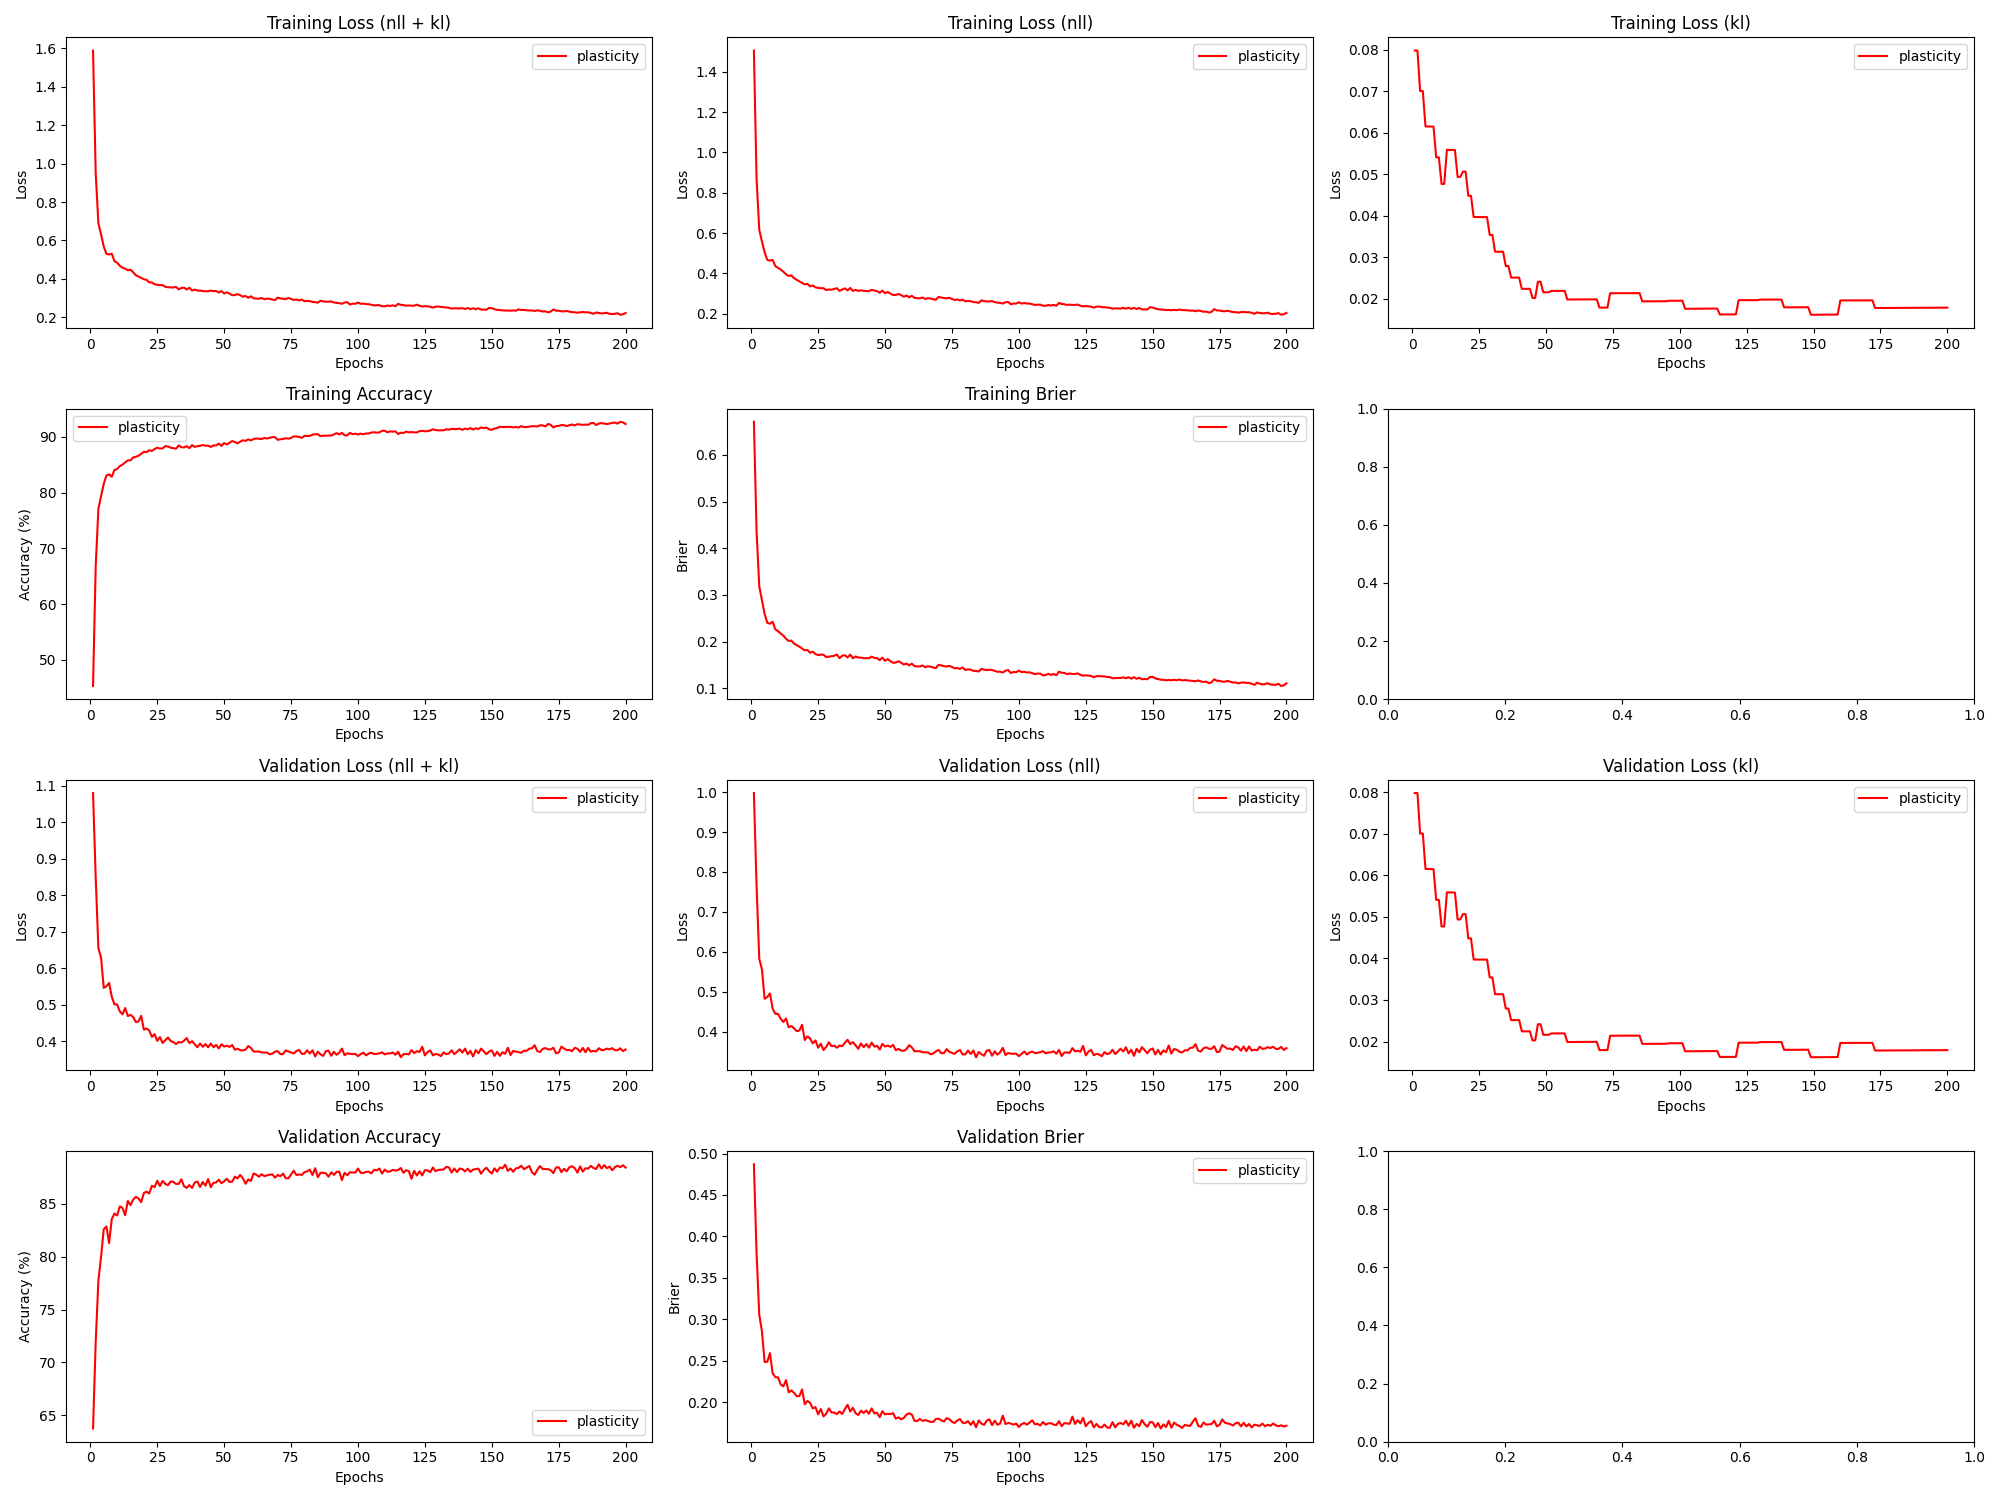

Source data for this figure (header and first rows):
epoch, train_loss_total, train_loss_nll, train_loss_kl, train_loss_penalty, train_acc, train_brier, val_loss_total, val_loss_nll, val_loss_kl, val_loss_penalty, val_acc, val_brier, param_count
1, 1.589, 1.506, 0.07976, 0.003036, 45.3, 0.6708, 1.08, 0.9975, 0.07976, 0.003036, 63.77, 0.487, 303636
2, 0.9503, 0.8675, 0.07975, 0.003036, 66.83, 0.4359, 0.8479, 0.7651, 0.07975, 0.003036, 71.95, 0.3795, 303636
3, 0.6892, 0.6165, 0.07003, 0.002668, 77.06, 0.3184, 0.6557, 0.583, 0.07003, 0.002668, 77.73, 0.3055, 266820
4, 0.6318, 0.5591, 0.07002, 0.002668, 79.36, 0.2885, 0.6293, 0.5566, 0.07001, 0.002668, 79.97, 0.2857, 266820
5, 0.5685, 0.5047, 0.06151, 0.002346, 81.55, 0.2595, 0.5467, 0.4828, 0.0615, 0.002346, 82.57, 0.2486, 234590
6, 0.5306, 0.4667, 0.0615, 0.002346, 83.09, 0.2404, 0.5509, 0.4871, 0.06149, 0.002346, 82.84, 0.2487, 234590
7, 0.5271, 0.4633, 0.06148, 0.002346, 83.28, 0.2385, 0.56, 0.4962, 0.06147, 0.002346, 81.27, 0.2592, 234590
8, 0.531, 0.4672, 0.06147, 0.002346, 82.84, 0.2426, 0.5223, 0.4585, 0.06146, 0.002346, 83.53, 0.235, 234590
9, 0.4921, 0.436, 0.05408, 0.002065, 84.06, 0.2264, 0.5014, 0.4452, 0.05407, 0.002066, 84.06, 0.2301, 206550
10, 0.4839, 0.4278, 0.05407, 0.002065, 84.24, 0.2225, 0.5012, 0.4451, 0.05406, 0.002066, 83.88, 0.2299, 206550
11, 0.4687, 0.4192, 0.04768, 0.001823, 84.75, 0.2177, 0.4822, 0.4328, 0.04767, 0.001823, 84.73, 0.2215, 182340
12, 0.4577, 0.4082, 0.04767, 0.001823, 85.01, 0.2128, 0.4742, 0.4247, 0.04766, 0.001823, 84.59, 0.2191, 182340
13, 0.4535, 0.3955, 0.05588, 0.002137, 85.43, 0.2064, 0.4914, 0.4334, 0.05587, 0.002137, 83.9, 0.2266, 213732
14, 0.4448, 0.3868, 0.05586, 0.002137, 85.79, 0.2013, 0.4695, 0.4115, 0.05585, 0.002137, 85.24, 0.212, 213732
15, 0.4477, 0.3897, 0.05584, 0.002137, 85.8, 0.2024, 0.4729, 0.4149, 0.05584, 0.002137, 84.85, 0.2141, 213732
16, 0.4341, 0.3762, 0.05583, 0.002137, 86.32, 0.196, 0.4669, 0.4089, 0.05582, 0.002137, 85.38, 0.2113, 213732
17, 0.419, 0.3677, 0.04937, 0.001893, 86.43, 0.1925, 0.4531, 0.4019, 0.04937, 0.001893, 85.63, 0.2073, 189284
18, 0.4116, 0.3604, 0.04936, 0.001893, 86.61, 0.1893, 0.4548, 0.4035, 0.04936, 0.001893, 85.48, 0.2074, 189284
19, 0.4049, 0.3523, 0.05064, 0.001943, 86.96, 0.1853, 0.4703, 0.4177, 0.05064, 0.001943, 85.13, 0.2154, 194340
20, 0.3979, 0.3454, 0.05063, 0.001943, 87.33, 0.1814, 0.4322, 0.3797, 0.05062, 0.001943, 86.0, 0.1974, 194340
21, 0.3945, 0.348, 0.04482, 0.001722, 87.26, 0.1824, 0.4354, 0.3888, 0.04482, 0.001722, 86.12, 0.2014, 172178
22, 0.3819, 0.3353, 0.04481, 0.001722, 87.6, 0.1764, 0.4299, 0.3833, 0.04481, 0.001722, 85.95, 0.1992, 172178
23, 0.3812, 0.3399, 0.03972, 0.001527, 87.48, 0.1786, 0.4126, 0.3713, 0.03971, 0.001527, 86.68, 0.1925, 152732
24, 0.3718, 0.3305, 0.03971, 0.001527, 87.83, 0.1736, 0.4199, 0.3786, 0.03971, 0.001527, 86.55, 0.1941, 152732
25, 0.3692, 0.328, 0.0397, 0.001527, 88.05, 0.1714, 0.4016, 0.3603, 0.0397, 0.001527, 87.15, 0.1854, 152732
26, 0.3674, 0.3262, 0.0397, 0.001527, 87.91, 0.1723, 0.4118, 0.3706, 0.0397, 0.001527, 86.66, 0.1918, 152732
27, 0.3675, 0.3263, 0.0397, 0.001527, 87.93, 0.1721, 0.3957, 0.3545, 0.0397, 0.001527, 87.14, 0.1829, 152732
28, 0.3585, 0.3172, 0.03969, 0.001527, 88.35, 0.167, 0.4033, 0.3621, 0.03969, 0.001527, 86.85, 0.1859, 152732
29, 0.3566, 0.3198, 0.03541, 0.001363, 88.27, 0.1679, 0.4109, 0.3741, 0.03541, 0.001363, 86.73, 0.1926, 136324
30, 0.3558, 0.319, 0.03541, 0.001363, 88.05, 0.1688, 0.4011, 0.3644, 0.03541, 0.001363, 87.09, 0.1876, 136324
31, 0.355, 0.3224, 0.03137, 0.001208, 87.98, 0.1698, 0.3981, 0.3655, 0.03137, 0.001208, 87.05, 0.1876, 120826
32, 0.3588, 0.3262, 0.03137, 0.001208, 87.88, 0.1726, 0.393, 0.3604, 0.03137, 0.001208, 86.85, 0.1855, 120826
33, 0.3455, 0.313, 0.03137, 0.001208, 88.47, 0.1646, 0.3984, 0.3658, 0.03137, 0.001208, 86.86, 0.1888, 120826
34, 0.3523, 0.3197, 0.03137, 0.001208, 88.15, 0.1699, 0.397, 0.3644, 0.03137, 0.001208, 87.29, 0.1857, 120826
35, 0.3545, 0.3255, 0.02793, 0.001076, 88.11, 0.171, 0.4019, 0.3729, 0.02793, 0.001076, 86.63, 0.1916, 107612
36, 0.3446, 0.3156, 0.02793, 0.001076, 88.33, 0.1663, 0.4092, 0.3802, 0.02793, 0.001076, 86.48, 0.1969, 107612
37, 0.3538, 0.3277, 0.02515, 0.0009693, 87.98, 0.1723, 0.3953, 0.3692, 0.02515, 0.0009693, 86.75, 0.1888, 96932
38, 0.339, 0.3129, 0.02515, 0.0009693, 88.52, 0.1645, 0.4006, 0.3745, 0.02515, 0.0009693, 86.47, 0.1933, 96932
39, 0.3444, 0.3183, 0.02515, 0.0009693, 88.21, 0.1683, 0.3922, 0.3661, 0.02515, 0.0009693, 86.98, 0.1867, 96932
40, 0.339, 0.3129, 0.02515, 0.0009693, 88.33, 0.1661, 0.3839, 0.3578, 0.02515, 0.0009693, 87.08, 0.1846, 96932
41, 0.3391, 0.3158, 0.02244, 0.0008649, 88.41, 0.1659, 0.3945, 0.3712, 0.02244, 0.0008649, 86.57, 0.1898, 86492
42, 0.3364, 0.3131, 0.02244, 0.0008649, 88.53, 0.1645, 0.3852, 0.3618, 0.02244, 0.0008649, 87.03, 0.187, 86492
43, 0.3356, 0.3123, 0.02244, 0.0008649, 88.42, 0.1648, 0.3928, 0.3695, 0.02245, 0.0008649, 86.69, 0.19, 86492
44, 0.3352, 0.3119, 0.02245, 0.0008649, 88.42, 0.1645, 0.3839, 0.3606, 0.02245, 0.0008649, 87.31, 0.186, 86492
45, 0.3389, 0.3179, 0.02026, 0.0007808, 88.2, 0.168, 0.3942, 0.3732, 0.02026, 0.0007808, 86.55, 0.1925, 78084
46, 0.336, 0.315, 0.02026, 0.0007808, 88.47, 0.1653, 0.3842, 0.3631, 0.02026, 0.0007808, 86.96, 0.1865, 78084
47, 0.337, 0.3119, 0.02415, 0.0009288, 88.46, 0.1647, 0.3903, 0.3652, 0.02415, 0.0009288, 86.99, 0.1872, 92880
48, 0.3288, 0.3037, 0.02415, 0.0009288, 88.8, 0.1605, 0.3809, 0.3558, 0.02415, 0.0009288, 87.26, 0.1819, 92880
49, 0.3366, 0.3142, 0.02161, 0.0008323, 88.38, 0.1658, 0.3926, 0.3701, 0.02161, 0.0008323, 86.92, 0.1891, 83234
50, 0.3239, 0.3014, 0.02162, 0.0008323, 88.89, 0.1591, 0.3858, 0.3634, 0.02162, 0.0008323, 87.11, 0.1853, 83234
51, 0.3303, 0.3078, 0.02162, 0.0008323, 88.63, 0.1628, 0.3884, 0.3659, 0.02162, 0.0008323, 87.34, 0.1859, 83234
52, 0.3225, 0.2998, 0.02194, 0.0008447, 88.93, 0.1582, 0.3851, 0.3623, 0.02194, 0.0008447, 87.03, 0.1857, 84466
53, 0.3153, 0.2925, 0.02194, 0.0008447, 89.25, 0.1549, 0.3903, 0.3675, 0.02194, 0.0008447, 87.08, 0.1868, 84466
54, 0.3154, 0.2927, 0.02195, 0.0008447, 89.07, 0.1552, 0.3772, 0.3544, 0.02195, 0.0008447, 87.54, 0.1802, 84466
55, 0.3206, 0.2978, 0.02195, 0.0008447, 88.85, 0.1581, 0.3802, 0.3574, 0.02195, 0.0008447, 87.38, 0.1818, 84466
56, 0.3149, 0.2921, 0.02195, 0.0008447, 89.15, 0.1552, 0.376, 0.3532, 0.02195, 0.0008447, 87.71, 0.1793, 84466
57, 0.3069, 0.2841, 0.02195, 0.0008447, 89.39, 0.151, 0.3754, 0.3526, 0.02196, 0.0008447, 87.39, 0.1809, 84466
58, 0.3107, 0.2901, 0.01987, 0.0007647, 89.29, 0.1532, 0.3776, 0.3569, 0.01988, 0.0007647, 86.88, 0.185, 76472
59, 0.3018, 0.2812, 0.01988, 0.0007647, 89.55, 0.1494, 0.3875, 0.3668, 0.01988, 0.0007647, 87.28, 0.1867, 76472
60, 0.3093, 0.2886, 0.01988, 0.0007647, 89.36, 0.1529, 0.3821, 0.3615, 0.01988, 0.0007647, 87.13, 0.1851, 76472
... 140 more rows
